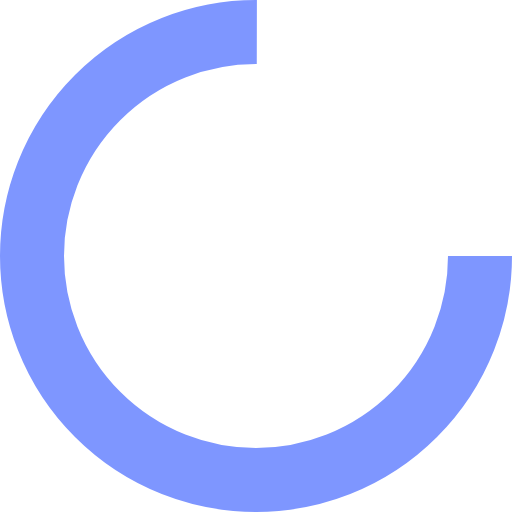
t = 0.00 s
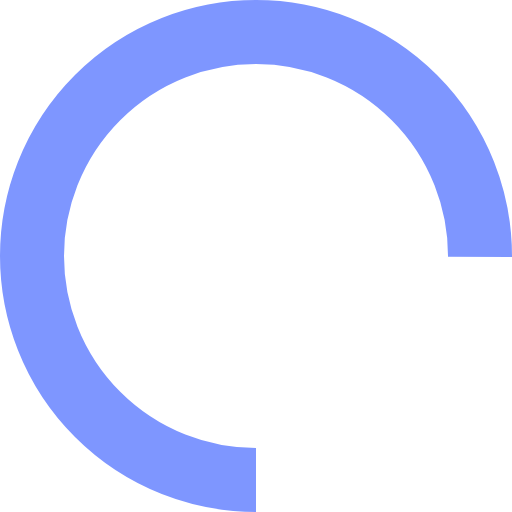
t = 0.25 s
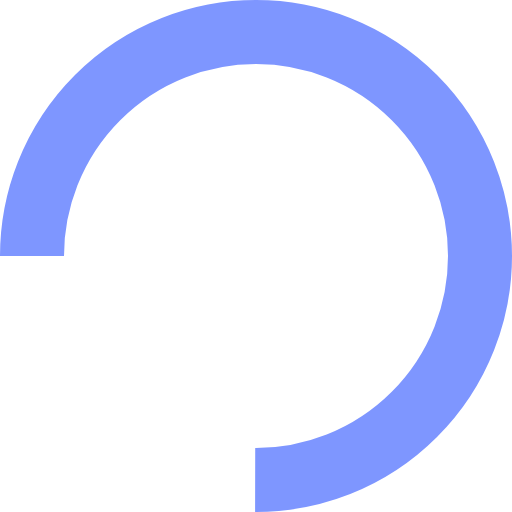
t = 0.50 s
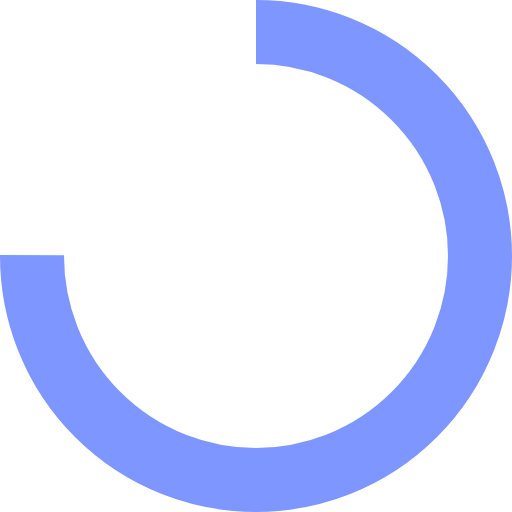
t = 0.75 s

The animated SVG that drew these frames (rendered in a browser with its animation timeline set to each time). Animation: 1 SMIL element (animateTransform=1); one cycle of 1.00 s, repeats indefinitely.

<svg version="1.1"
  id="svg-spinner"
  xmlns="http://www.w3.org/2000/svg"
  xmlns:xlink="http://www.w3.org/1999/xlink"
  x="0px"
  y="0px"
  viewBox="10 10 80 80"
  xml:space="preserve"
>
<circle cx="50" cy="50" fill="none" stroke="#7e96ff" stroke-width="10" r="35" stroke-dasharray="165 57">
  <animateTransform attributeName="transform" type="rotate" repeatCount="indefinite" dur="1s" values="0 50 50;360 50 50" keyTimes="0;1"></animateTransform>
</circle>
</svg>
